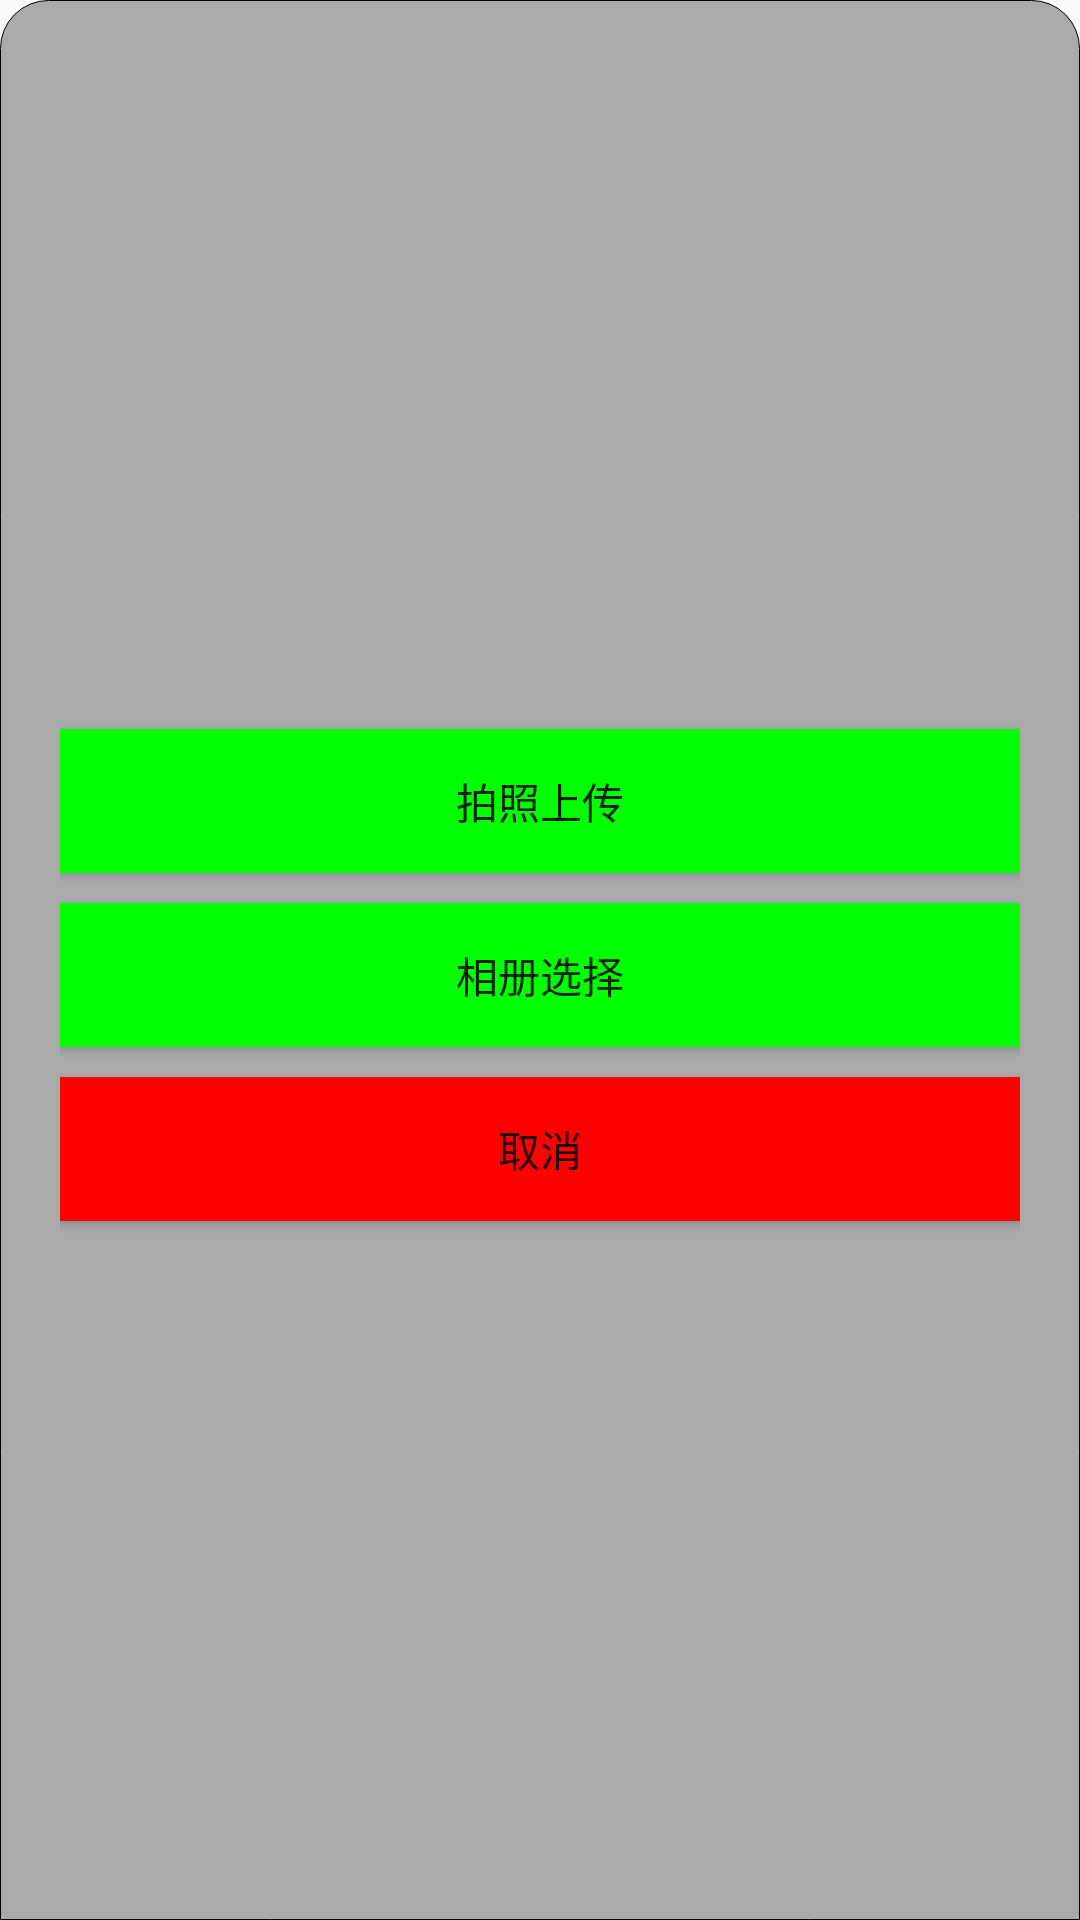

Reconstruct the res/layout file that produces this screen, plus the resources it refers to.
<!-- AndroidManifest.xml: application theme AppTheme -->
<!-- res/layout/modify_head_popup.xml -->
<?xml version="1.0" encoding="utf-8"?>
<LinearLayout xmlns:android="http://schemas.android.com/apk/res/android"
    android:layout_width="match_parent"
    android:layout_height="match_parent"
    android:background="@drawable/popup_rectangle"
    android:gravity="center"
    android:orientation="vertical"
    android:padding="20dp">

    <Button
        android:id="@+id/btn_take_head"
        android:layout_width="match_parent"
        android:layout_height="wrap_content"
        android:layout_marginTop="10dp"
        android:background="@color/green"
        android:text="拍照上传" />

    <Button
        android:id="@+id/btn_pick_head"
        android:layout_width="match_parent"
        android:layout_height="wrap_content"
        android:layout_marginTop="10dp"
        android:background="@color/green"
        android:text="相册选择" />

    <Button
        android:id="@+id/btn_cancel_head"
        android:layout_width="match_parent"
        android:layout_height="wrap_content"
        android:layout_marginTop="10dp"
        android:background="@color/red"
        android:text="取消" />

</LinearLayout>
<!-- resources referenced by this layout -->
<resources>
  <color name="green">#00ff00</color>
  <color name="red">#ff0000</color>
  <!-- drawable popup_rectangle (drawable) -->
  <?xml version="1.0" encoding="utf-8"?>
  <shape xmlns:android="http://schemas.android.com/apk/res/android"
      android:shape="rectangle">
  
      <solid android:color="@color/grey" />
  
      <stroke
          android:width="1px"
          android:color="@color/black" />
  
      <corners
          android:topLeftRadius="16dp"
          android:topRightRadius="16dp" />
  
      <padding
          android:bottom="2dp"
          android:left="2dp"
          android:right="2dp"
          android:top="2dp" />
  
  </shape>
  <style name="AppTheme" parent="Theme.AppCompat.Light.DarkActionBar">
          
          <item name="colorPrimary">@color/colorPrimary</item>
          <item name="colorPrimaryDark">@color/colorPrimaryDark</item>
          <item name="colorAccent">@color/colorAccent</item>
      </style>
  <color name="grey">#aaaaaa</color>
  <color name="black">#000000</color>
  <color name="colorPrimary">#3F51B5</color>
  <color name="colorPrimaryDark">#303F9F</color>
  <color name="colorAccent">#FF4081</color>
</resources>
